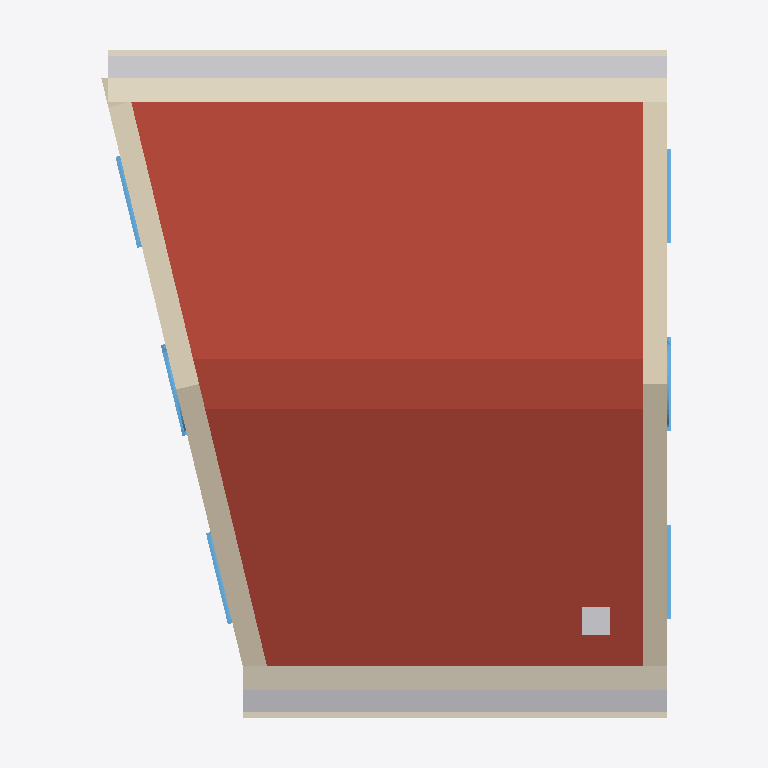
Plan cut of the same IFC building model at storey '1' (level 3.00 m, cut at 4.40 m), seen from above with north up, elements coloured by IFC class (only those large enough to see are counted): 6 windows (light blue), 4 coverings (cream), 3 other elements (light grey), 2 roofs (red-brown), 2 walls (beige). Cut surfaces are drawn darker.
Extent 6.1 m × 7.6 m × 4.7 m (x, y, z). Storeys (3): My Storey at 0.00 m; 0 at 0.00 m; 1 at 3.00 m. Elements (38): 11 IfcWindow, 7 IfcStructuralSurfaceMember, 5 IfcCovering, 4 IfcFooting, 4 IfcWall, 2 IfcPipeSegment, 2 IfcRoof, 1 IfcChimney, 1 IfcFurnishingElement, 1 IfcSlab.

HEADER;
FILE_DESCRIPTION(('ViewDefinition[DesignTransferView]'),'2;1');
FILE_NAME('_test_simple.ifc','2026-02-23T23:28:33+00:00',(''),(''),'IfcOpenShell 0.0.0','Bonsai 0.0.0','Nobody');
FILE_SCHEMA(('IFC4'));
ENDSEC;
DATA;
#1=IFCPROJECT('3I5QJa_Pn1vheo0P8mSbGb',$,'My Project',$,$,$,$,(#10,#22),#5);
#27=IFCSITE('3vkwU6F8P13A05QZG9nFpo',$,'My Site',$,$,#50,$,$,$,$,$,$,$,$);
#70=IFCSITE('3yXS79Xq92teKYr_IrERj$',$,'Cube',$,$,$,$,$,$,(53,23,0),(1,28,0),75.0,$,$);
#33=IFCBUILDING('1iqhe_Hbr9mhk9ldqUu4WX',$,'My Building',$,$,#56,$,$,$,$,$,$);
#71=IFCBUILDING('1hbDI4F9X7pAvWvHSJe_Av',$,'Cube',$,$,#82,#3670,$,$,$,$,$);
#39=IFCBUILDINGSTOREY('2FqJrTHs18C9GB5pjFG72p',$,'My Storey',$,$,#62,$,$,$,$);
#86=IFCBUILDINGSTOREY('2X5JY0ryfEceifU2sHGh_d',$,'0','Storey 0',$,#92,$,'Storey 0',.ELEMENT.,0.0);
#93=IFCBUILDINGSTOREY('33$lxJbGDE$P8BcsVLNTl6',$,'1','Storey 1',$,#98,$,'Storey 1',.ELEMENT.,3.0);
#3343=IFCROOF('0ax4DblLXEyR$QhxuNSJft',$,'pitched-roof',$,$,#3406,#3386,$,$);
#3241=IFCROOF('03vy0vHin008lhiiVY4wwA',$,'pitched-roof',$,$,#3401,#3313,$,$);
#111=IFCWALL('3vF_dOjHPDaRTG8UuWFCGf',$,'exterior',$,$,#298,#292,$,$);
#1316=IFCWALL('0lXLiIHHL3vBoFgKqWPtUi',$,'exterior',$,$,#1458,#1452,$,$);
#2900=IFCCOVERING('3jb_asEY11XAUlFcTgjQw1',$,'eaves tiles',$,$,#2924,#2911,$,$);
#2848=IFCPIPESEGMENT('0IglpAwRDCsewuY3XPZ7M0',$,'eaves gutter',$,$,#2872,#2859,$,$);
#2973=IFCCOVERING('1jaYVvZ8j80Av2QwiE8uSX',$,'eaves tiles',$,$,#2996,#2983,$,$);
#2949=IFCPIPESEGMENT('0VMcwK4sP11RAeKJDdtDlm',$,'eaves gutter',$,$,#2972,#2959,$,$);
#2798=IFCCOVERING('3evKDHss9Ejv_qmw8jAvyR',$,'eaves corona',$,$,#2823,#2809,$,$);
#2925=IFCCOVERING('2Ug5H_39bB2Q$86JsXFh9I',$,'eaves corona',$,$,#2948,#2935,$,$);
#4069=IFCCHIMNEY('2P6guSATr2Efas6D8F8Aag',$,'chimney',$,$,#4086,#4076,$,$);
#299=IFCWINDOW('0hTOeigij3GPsbWIrdg7Sw',$,'living outside window',$,$,#3605,#593,$,2.23,0.91,$,$,$);
#1245=IFCWINDOW('3iTnMRB2nB7PIa7OoV8Qjs',$,'living outside window',$,$,#3615,#1268,$,2.23,0.91,$,$,$);
#647=IFCWINDOW('04zgcmU5H9XfGQTZfFD25M',$,'living outside window',$,$,#3610,#1146,$,2.65,0.91,$,$,$);
#1459=IFCWINDOW('0nLdh4Li18sxzYhYYzEyvS',$,'living outside window',$,$,#3620,#1482,$,2.23,0.91,$,$,$);
#1519=IFCWINDOW('0Xpo8ZBK10IgTpCsLG3nvF',$,'living outside window',$,$,#3625,#1542,$,2.65,0.91,$,$,$);
#1593=IFCWINDOW('0EvoFTPXr8RA2poTvTFY36',$,'living outside window',$,$,#3630,#1616,$,2.23,0.91,$,$,$);
ENDSEC;
